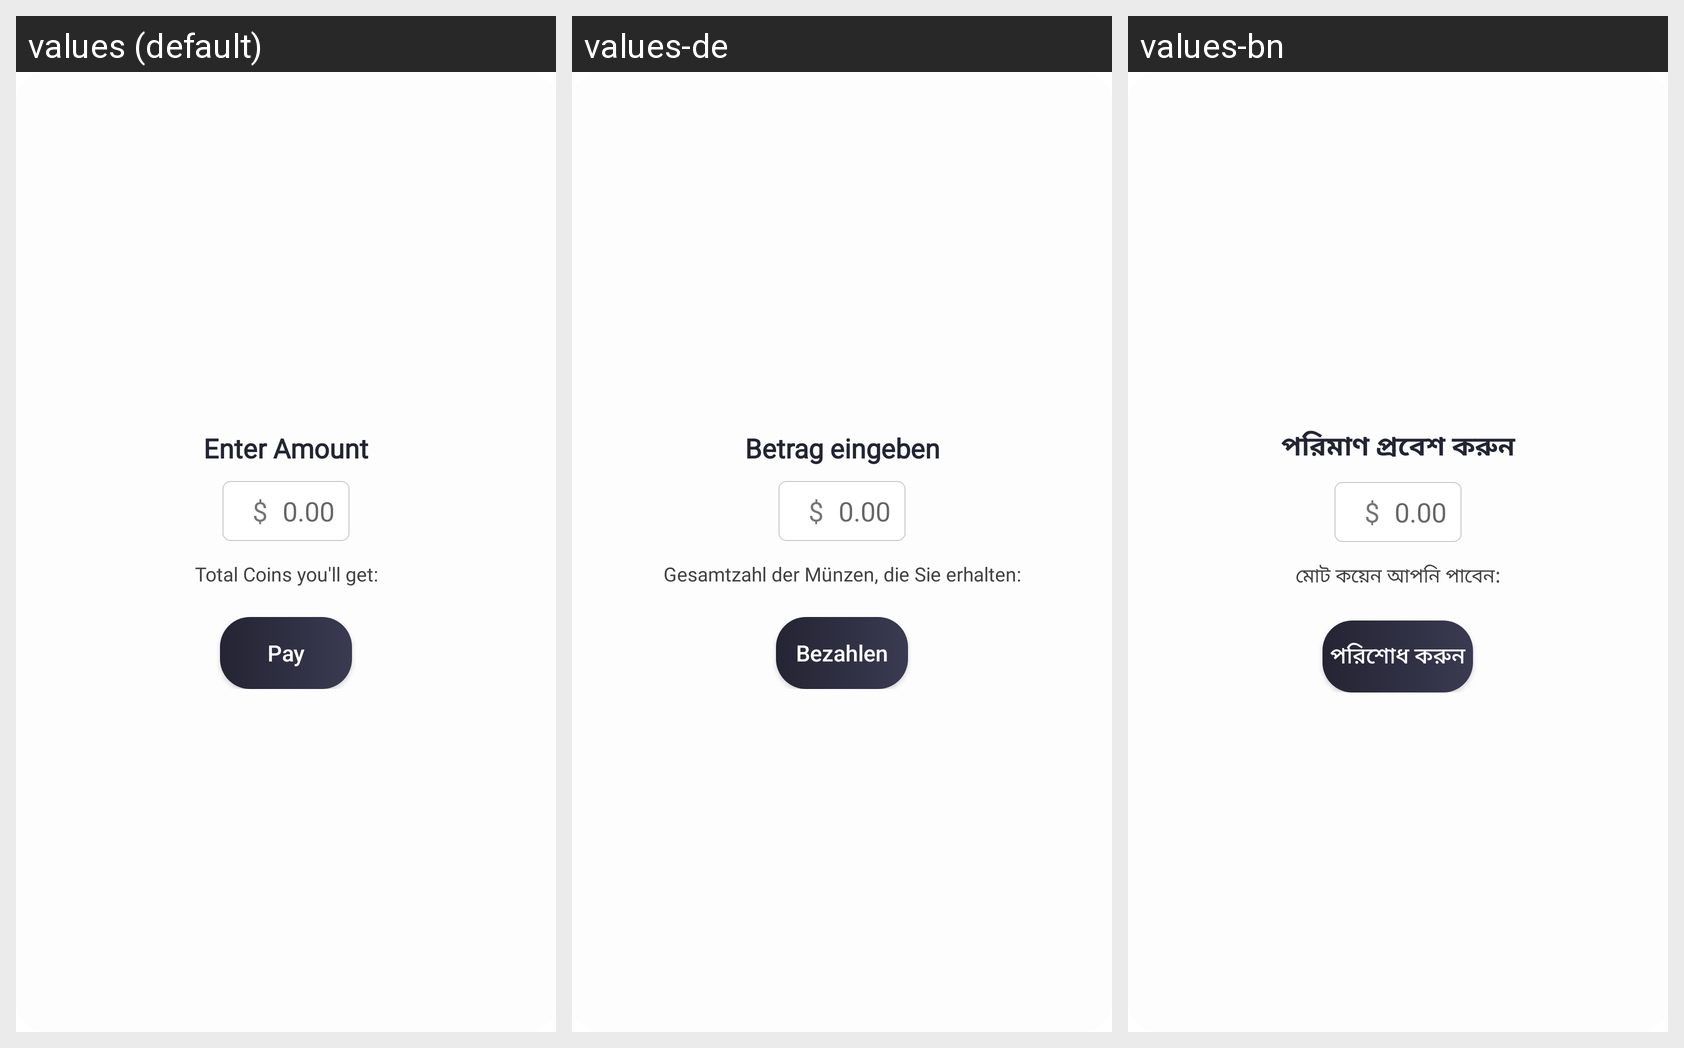

For this localized Android screen grid, give each drawn string resource with its value in every locale shown.
Android screen res/layout/dialog_purchase.xml rendered under 3 locales, left to right: values (default), values-de, values-bn. Device: Nexus 5 (rendered at 1080×1920; each locale shown at half size, 540×960, under a caption strip naming it); theme AppTheme.
Other locales in the repository, not shown: values-ar, values-es, values-fr, values-hi, values-it, values-pt, values-ta, values-te, values-ur.
Strings drawn on this screen, with the default value and each locale's value (text and hints the layout hard-codes, and strings that could not be matched under every locale, appear in the picture but are not listed):

string259
  values: Enter Amount
  values-de: Betrag eingeben
  values-bn: পরিমাণ প্রবেশ করুন

manual1
  values: Total Coins you'll get:
  values-de: Gesamtzahl der Münzen, die Sie erhalten:
  values-bn: মোট কয়েন আপনি পাবেন:

string75
  values: Pay
  values-de: Bezahlen
  values-bn: পরিশোধ করুন
